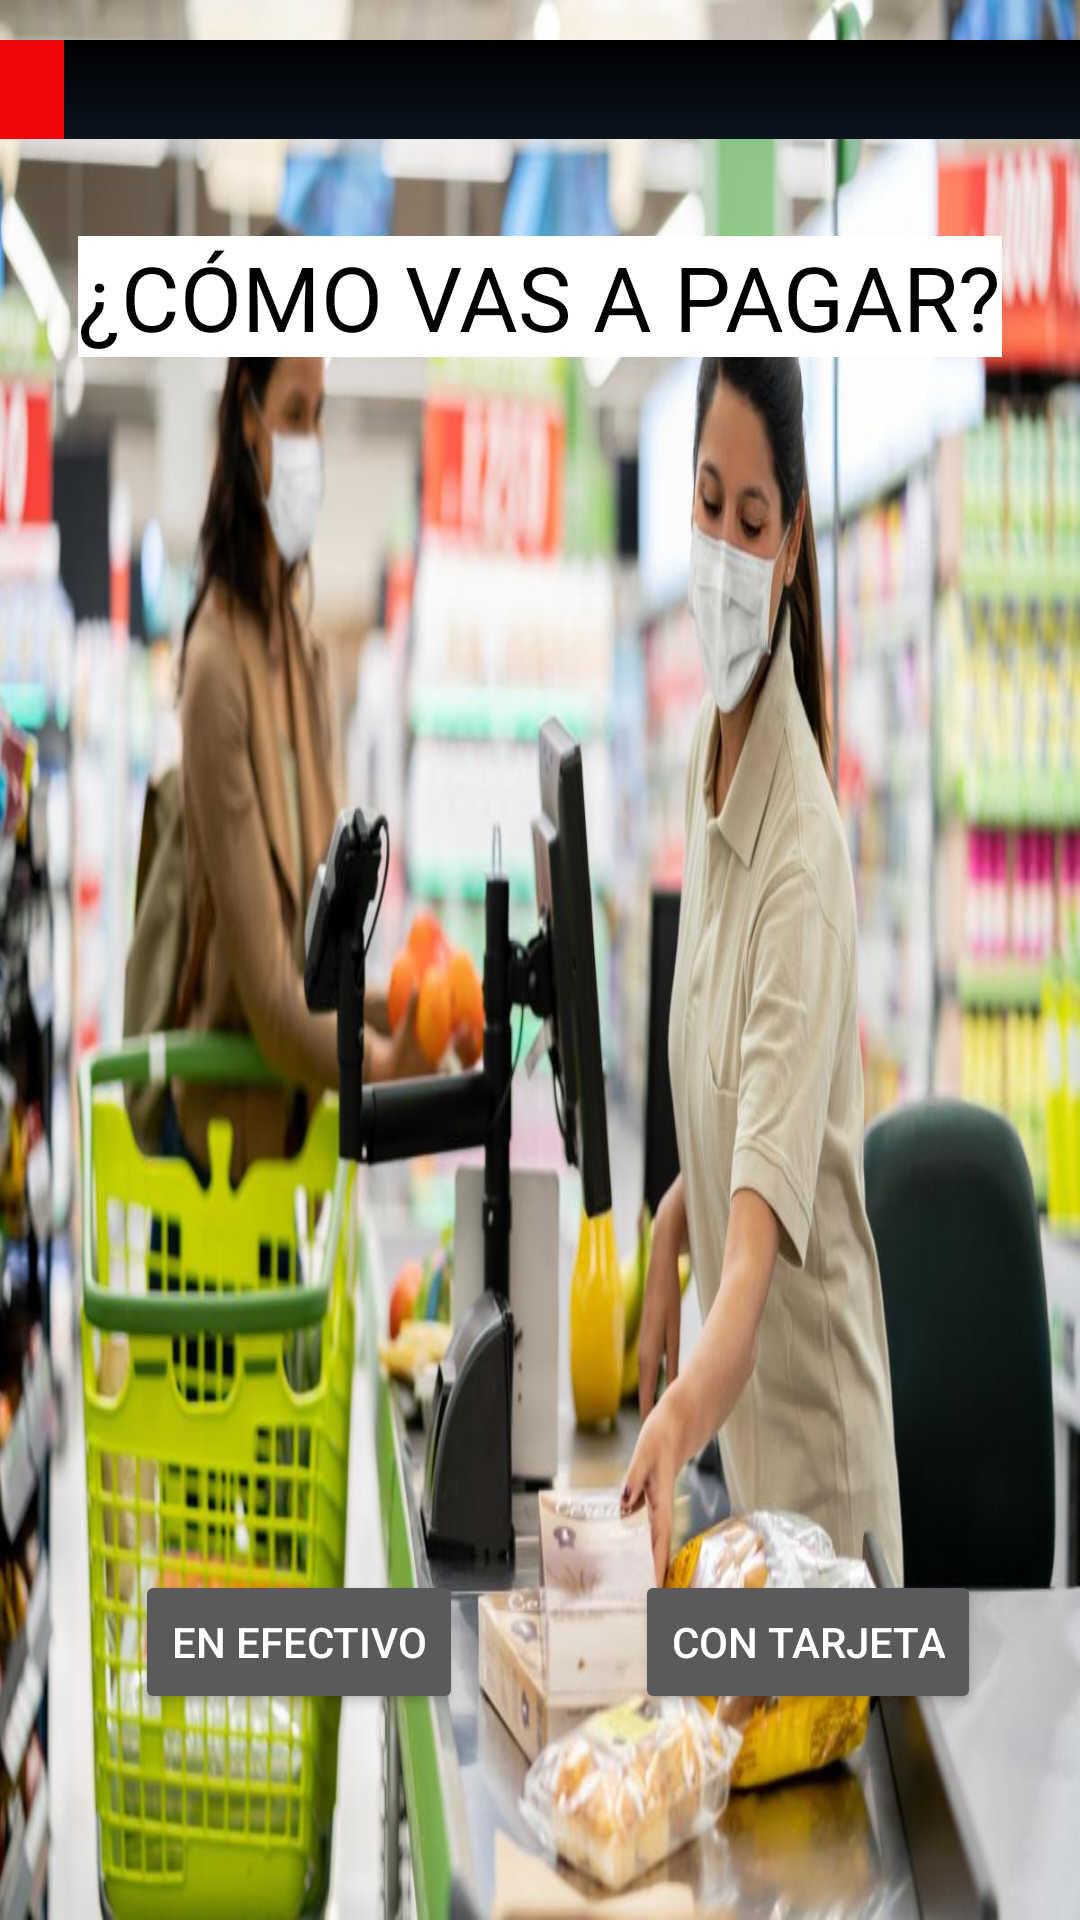

Here is an Android app screen rendered from its layout file. Give the layout XML and the strings, colors and styles it references.
<!-- AndroidManifest.xml: application theme Theme.Design.NoActionBar -->
<!-- res/layout/activity_sup_colaparapagar.xml -->
<?xml version="1.0" encoding="utf-8"?>
<androidx.constraintlayout.widget.ConstraintLayout xmlns:android="http://schemas.android.com/apk/res/android"
    xmlns:app="http://schemas.android.com/apk/res-auto"
    xmlns:tools="http://schemas.android.com/tools"
    android:layout_width="match_parent"
    android:layout_height="match_parent"
    android:background="@drawable/juego_caja_supermercado"
    android:orientation="horizontal"
    tools:context=".SUP_ColaParaPagar">

    

    <TextView
        android:id="@+id/texto_como_pagar"
        android:layout_width="wrap_content"
        android:layout_height="wrap_content"
        android:background="#FFFFFF"
        android:text="@string/texto_cola_para_pagar"
        android:textColor="#000000"
        android:textSize="30sp"
        app:layout_constraintBottom_toBottomOf="parent"
        app:layout_constraintEnd_toEndOf="parent"
        app:layout_constraintHorizontal_bias="0.5"
        app:layout_constraintStart_toStartOf="parent"
        app:layout_constraintTop_toTopOf="parent"
        app:layout_constraintVertical_bias="0.131" />

    

    <Button
        android:id="@+id/boton_efectivo"
        android:layout_width="wrap_content"
        android:layout_height="wrap_content"
        android:onClick="efectivo"
        android:text="@string/boton_efectivo"
        app:layout_constraintBottom_toBottomOf="parent"
        app:layout_constraintEnd_toEndOf="parent"
        app:layout_constraintHorizontal_bias="0.18"
        app:layout_constraintStart_toStartOf="parent"
        app:layout_constraintTop_toTopOf="parent"
        app:layout_constraintVertical_bias="0.884" />

    
    <Button
        android:id="@+id/boton_tarjeta"
        android:layout_width="wrap_content"
        android:layout_height="wrap_content"
        android:onClick="tarjeta"
        android:text="@string/boton_tarjeta"
        app:layout_constraintBottom_toBottomOf="parent"
        app:layout_constraintEnd_toEndOf="parent"
        app:layout_constraintHorizontal_bias="0.865"
        app:layout_constraintStart_toStartOf="parent"
        app:layout_constraintTop_toTopOf="parent"
        app:layout_constraintVertical_bias="0.884" />

    

    <ProgressBar
        android:id="@+id/barra1"
        style="@style/Widget.AppCompat.ProgressBar.Horizontal"
        android:layout_width="398dp"
        android:layout_height="33dp"
        android:indeterminate="false"
        android:max="100"
        android:progress="10"
        android:progressDrawable="@drawable/customprogressbar"
        app:layout_constraintBottom_toBottomOf="parent"
        app:layout_constraintEnd_toEndOf="parent"
        app:layout_constraintHorizontal_bias="0.5"
        app:layout_constraintStart_toStartOf="parent"
        app:layout_constraintTop_toTopOf="parent"
        app:layout_constraintVertical_bias="0.022" />

</androidx.constraintlayout.widget.ConstraintLayout>
<!-- resources referenced by this layout -->
<resources>
  <!-- drawable customprogressbar (drawable) -->
  <layer-list xmlns:android="http://schemas.android.com/apk/res/android">
  
      
      <item android:id="@android:id/background">
          <shape>
              <corners android:radius="12dp" />
              <gradient
                  android:startColor="#000001"
                  android:centerColor="#0b131e"
                  android:centerY="1.0"
                  android:endColor="#0d1522"
                  android:angle="270"
                  />
          </shape>
      </item>
  
      
      <item android:id="@android:id/progress">
          <clip>
              <shape>
                  <corners android:radius="12dp" />
                  <gradient
                      android:startColor="#EF0707"
                      android:centerColor="#EF0707"
                      android:centerY="1.0"
                      android:endColor="#06101d"
                      android:angle="270"
                      />
              </shape>
          </clip>
      </item>
  </layer-list>
  <!-- drawable juego_caja_supermercado: jpg bitmap (drawable, 108533 bytes) -->
  <string name="boton_efectivo">EN EFECTIVO</string>
  <string name="boton_tarjeta">CON TARJETA</string>
  <string name="texto_cola_para_pagar">¿CÓMO VAS A PAGAR?</string>
</resources>
